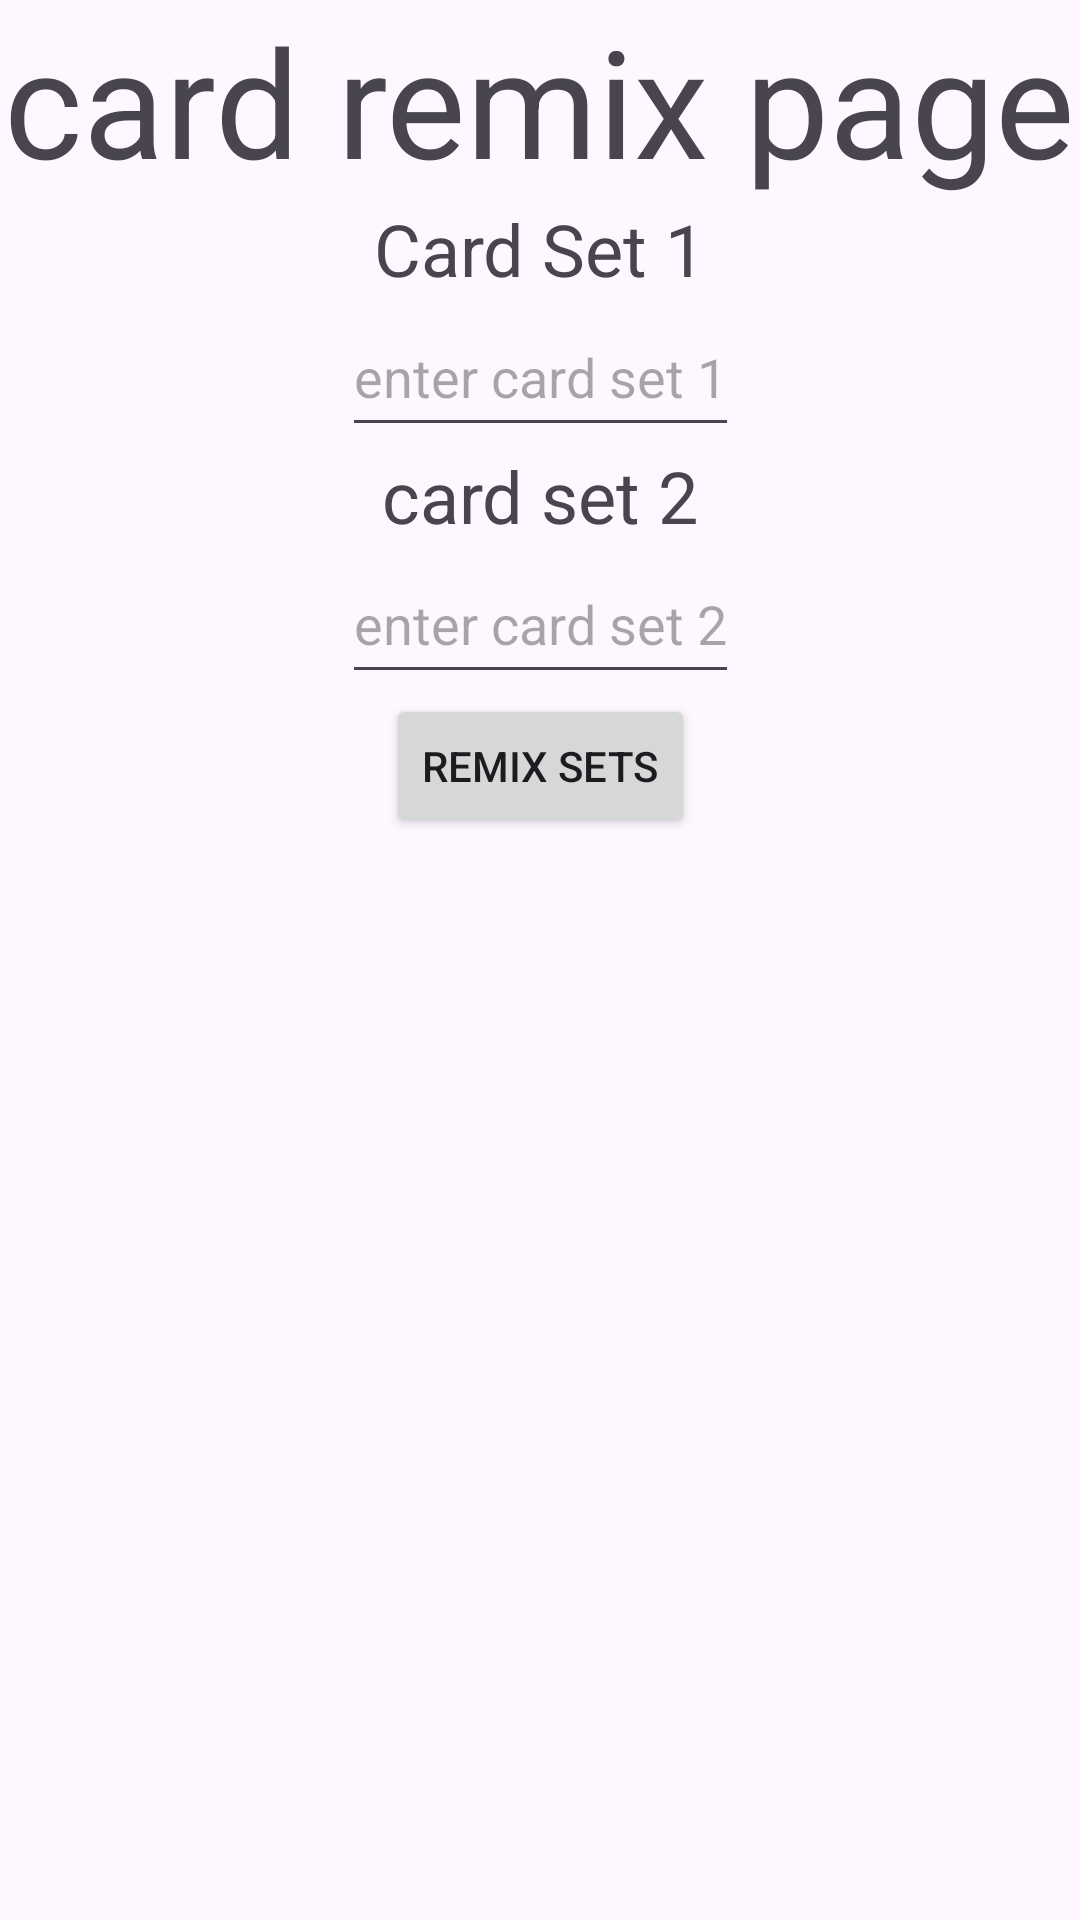

Produce the Android XML layout that renders to this screen, including the resource entries it uses.
<!-- AndroidManifest.xml: application theme Theme.Project2 -->
<!-- res/layout/activity_remix_set_page.xml -->
<?xml version="1.0" encoding="utf-8"?>
<androidx.constraintlayout.widget.ConstraintLayout xmlns:android="http://schemas.android.com/apk/res/android"
    xmlns:app="http://schemas.android.com/apk/res-auto"
    xmlns:tools="http://schemas.android.com/tools"
    android:id="@+id/coordinatorLayout5"
    android:layout_width="match_parent"
    android:layout_height="match_parent"
    android:fitsSystemWindows="true"
    tools:context=".remix_set_page">

    <TextView
        android:id="@+id/CardRemixTitle"
        android:layout_width="wrap_content"
        android:layout_height="wrap_content"
        android:text="@string/card_remix_page"
        android:textSize="50sp"
        app:layout_constraintEnd_toEndOf="parent"
        app:layout_constraintStart_toStartOf="parent"
        app:layout_constraintTop_toTopOf="parent" />

    <TextView
        android:id="@+id/CardSetTitle1"
        android:layout_width="wrap_content"
        android:layout_height="wrap_content"
        android:text="@string/card_set_1"
        android:textSize="24sp"
        app:layout_constraintEnd_toEndOf="parent"
        app:layout_constraintStart_toStartOf="parent"
        app:layout_constraintTop_toBottomOf="@+id/CardRemixTitle" />

    <EditText
        android:id="@+id/CardSetEntry1"
        android:layout_width="wrap_content"
        android:layout_height="50dp"
        android:hint="@string/enter_card_set_1"
        android:inputType="text"
        app:layout_constraintEnd_toEndOf="parent"
        app:layout_constraintStart_toStartOf="parent"
        app:layout_constraintTop_toBottomOf="@+id/CardSetTitle1" />

    <TextView
        android:id="@+id/CardSetTitle2"
        android:layout_width="wrap_content"
        android:layout_height="wrap_content"
        android:text="@string/card_set_2"
        android:textSize="24sp"
        app:layout_constraintEnd_toEndOf="parent"
        app:layout_constraintStart_toStartOf="parent"
        app:layout_constraintTop_toBottomOf="@+id/CardSetEntry1" />

    <EditText
        android:id="@+id/CardSetEntry2"
        android:layout_width="wrap_content"
        android:layout_height="50dp"
        android:hint="@string/enter_card_set_2"
        android:inputType="text"
        app:layout_constraintEnd_toEndOf="parent"
        app:layout_constraintStart_toStartOf="parent"
        app:layout_constraintTop_toBottomOf="@+id/CardSetTitle2" />

    <Button
        android:id="@+id/RemixButton"
        android:layout_width="wrap_content"
        android:layout_height="wrap_content"
        android:text="@string/remix_sets"
        app:layout_constraintEnd_toEndOf="parent"
        app:layout_constraintStart_toStartOf="parent"
        app:layout_constraintTop_toBottomOf="@+id/CardSetEntry2" />

</androidx.constraintlayout.widget.ConstraintLayout>
<!-- resources referenced by this layout -->
<resources>
  <string name="card_remix_page">card remix page</string>
  <string name="card_set_1">Card Set 1</string>
  <string name="card_set_2">card set 2</string>
  <string name="enter_card_set_1">enter card set 1</string>
  <string name="enter_card_set_2">enter card set 2</string>
  <string name="remix_sets">remix sets</string>
  <style name="Theme.Project2" parent="Base.Theme.Project2" />
  <style name="Base.Theme.Project2" parent="Theme.Material3.DayNight.NoActionBar">
          
          
      </style>
</resources>
